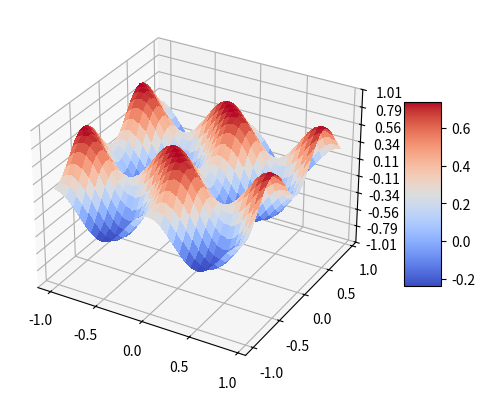

The script that saved this image:
import matplotlib.pyplot as plt
from matplotlib import cm
from matplotlib.ticker import LinearLocator
import numpy as np
import math

pi = math.pi

fig, ax = plt.subplots(subplot_kw={"projection": "3d"})

X = np.arange(-1,1,0.0625)
Y = np.arange(-1,1,0.0625)
X, Y = np.meshgrid(X, Y)
Z = (1/4)+(1/4)*np.cos(2*pi*X)-(1/4)*np.cos(2*pi*Y)-(1/8)*np.cos(2*pi*X+2*pi*Y)+(1/8)*np.cos(2*pi*X-2*pi*Y)

surf = ax.plot_surface(X, Y, Z, cmap=cm.coolwarm,
                       linewidth=0, antialiased=False)
ax.set_zlim(-1.01, 1.01)
ax.zaxis.set_major_locator(LinearLocator(10))
ax.zaxis.set_major_formatter('{x:.02f}')
fig.colorbar(surf, shrink=0.5, aspect=5)
plt.show()